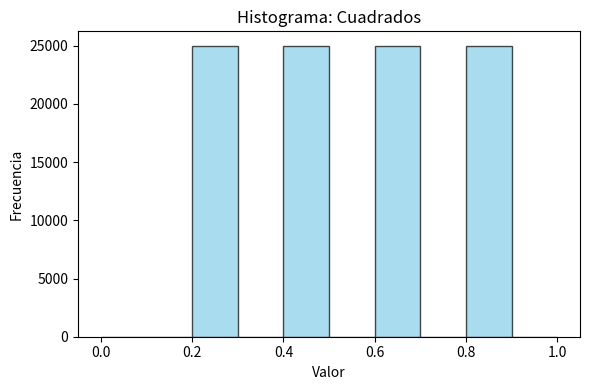

This chart was generated by the following Python code: (Note: this script raises an exception after producing the figure.)
import numpy as np
import matplotlib.pyplot as plt
import pandas as pd
import random

# ---------- Generador 1: Cuadrados Medios ----------
def cuadrados_medios(seed, n, digits=4):
    results = []
    current = seed
    for _ in range(n):
        squared = str(current**2).zfill(2*digits)
        mid = len(squared) // 2
        next_val = int(squared[mid - digits//2: mid + digits//2]) #se toman los digitos centrales
        results.append(next_val / (10**digits)) #se normaliza
        current = next_val
    return results

# ---------- Generador 2: Generador Congruencial Lineal (GCL) ----------
def gcl(seed, a, c, m, n): #a = multiplicador, c = constante aditiva, m = módulo normalizador
    # GCL: X_n+1 = (a * X_n + c) mod m
    values = []
    x = seed
    for _ in range(n):
        x = (a * x + c) % m
        values.append(x / m)
    return values

# ---------- Generador 3: XorShift ----------
def xorshift(seed, n):
    results = []
    x = seed
    for _ in range(n):  #0xFFFFFFFF es el valor máximo de 32 bits, recortando a 32 bits
        x ^= (x << 13) & 0xFFFFFFFF #desplzamos hacia la izquierda 13 bits de los bits de x(si x=123456789, el bin 32 es 01111000101011010111100100010101) y se compara bit a bit, y se guarda el camparacion, si son iguales 0 y sino 1
        x ^= (x >> 17) #se desplaza 17 bits a la derecha y se compara bit a bit
        x ^= (x << 5) & 0xFFFFFFFF #se desplaza 5 bits a la izquierda y se compara bit a bit 
        results.append((x & 0xFFFFFFFF) / 0xFFFFFFFF)
    return results

# ---------- Pruebas ----------
def test_frecuencia(valores, bins=10):
    counts, _ = np.histogram(valores, bins=bins, range=(0.0, 1.0))
    esperado = len(valores) / bins
    chi2 = sum((o - esperado) ** 2 / esperado for o in counts)
    return chi2, counts

def test_autocorrelacion(valores, lag=1):
    n = len(valores)
    mean = np.mean(valores)
    num = sum((valores[i] - mean)*(valores[i + lag] - mean) for i in range(n - lag))
    den = sum((valores[i] - mean)**2 for i in range(n))
    return num / den if den != 0 else 0

def test_corridas(valores):
    runs = 1
    for i in range(1, len(valores)):
        if (valores[i] > valores[i - 1]) != (valores[i - 1] > valores[i - 2] if i > 1 else True):
            runs += 1
    return runs

def test_media(valores):
    mean = np.mean(valores)
    return mean

# ---------- Ejecutar y mostrar resultados ----------
n = 100000
seed = 84378294


cuadrados_vals = cuadrados_medios(seed, n)
gcl_vals = gcl(seed=7, a=5, c=3, m=16, n=n)
xorshift_vals = xorshift(seed=123456789, n=n)
python_vals = [random.random() for _ in range(n)]

# Guardar resultados en DataFrame
df = pd.DataFrame({
    "Cuadrados": cuadrados_vals,
    "GCL": gcl_vals,
    "XorShift": xorshift_vals,
    "Python": python_vals
})

# Pruebas y análisis
tests = {}
for name in df.columns:
    vals = df[name]
    tests[name] = {
        "Media": test_media(vals),
        "Autocorrelación": test_autocorrelacion(vals),
        "Corridas": test_corridas(vals),
        "Chi2 (Frecuencia)": test_frecuencia(vals)[0]
    }

resultados_df = pd.DataFrame(tests).T


# ---------- Graficar histogramas en archivos separados ----------
for col in df.columns:
    plt.figure(figsize=(6, 4))
    plt.hist(df[col], bins=10, range=(0.0, 1.0), alpha=0.7, color="skyblue", edgecolor="black")
    plt.title(f"Histograma: {col}")
    plt.xlabel("Valor")
    plt.ylabel("Frecuencia")
    plt.tight_layout()
    plt.savefig(f"graficas/histograma_{col.lower()}.png")
    plt.close()
print(resultados_df)
